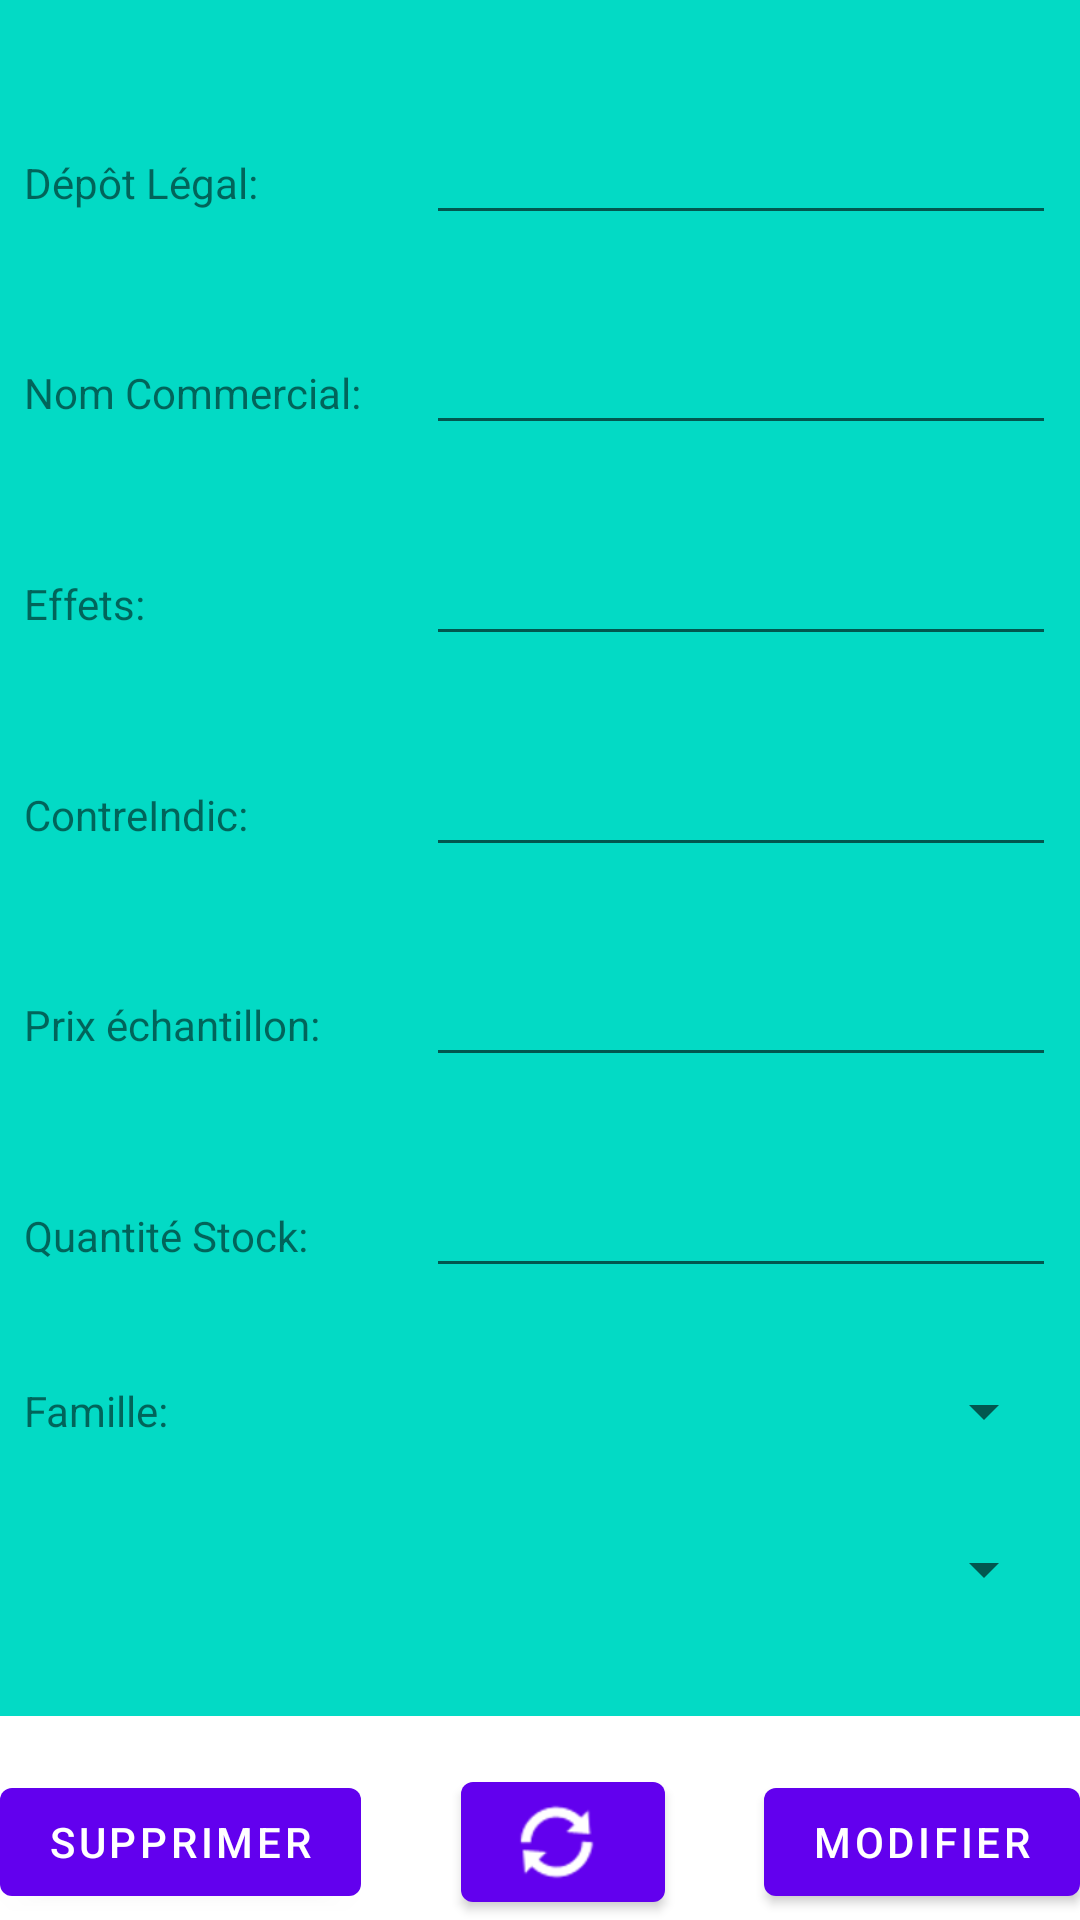

Produce the Android XML layout that renders to this screen, including the resource entries it uses.
<!-- AndroidManifest.xml: application theme Theme.AppliMed -->
<!-- res/layout/edit_medicament_form.xml -->
<?xml version="1.0" encoding="utf-8"?>
<androidx.constraintlayout.widget.ConstraintLayout xmlns:android="http://schemas.android.com/apk/res/android"
    xmlns:app="http://schemas.android.com/apk/res-auto"
    xmlns:tools="http://schemas.android.com/tools"
    android:layout_width="match_parent"
    android:layout_height="match_parent"
    android:layout_marginStart="16dp"
    android:layout_marginTop="16dp"
    android:layout_marginEnd="16dp"
    android:layout_marginBottom="16dp">

    <androidx.constraintlayout.widget.ConstraintLayout
        android:id="@+id/constraintLayoutForm"
        android:layout_width="0dp"
        android:layout_height="0dp"
        android:layout_marginBottom="16dp"
        android:background="@color/teal_200"
        app:layout_constraintBottom_toTopOf="@+id/constraintLayoutBtn"
        app:layout_constraintEnd_toEndOf="parent"
        app:layout_constraintHorizontal_bias="1.0"
        app:layout_constraintStart_toStartOf="parent"
        app:layout_constraintTop_toTopOf="parent"
        app:layout_constraintVertical_bias="1.0">

        <TextView
            android:id="@+id/labelDepot"
            android:layout_width="wrap_content"
            android:layout_height="wrap_content"
            android:layout_marginStart="8dp"
            android:text="@string/form_edit_med_depot"
            android:textSize="14sp"
            app:layout_constraintBaseline_toBaselineOf="@+id/fieldDepot"
            app:layout_constraintEnd_toStartOf="@+id/fieldDepot"
            app:layout_constraintHorizontal_bias="0.0"
            app:layout_constraintStart_toStartOf="parent" />

        <EditText
            android:id="@+id/fieldDepot"
            android:layout_width="wrap_content"
            android:layout_height="wrap_content"
            android:layout_marginTop="8dp"
            android:layout_marginEnd="8dp"
            android:ems="10"
            android:inputType="text"
            app:layout_constraintBottom_toTopOf="@+id/fieldName"
            app:layout_constraintEnd_toEndOf="parent"
            app:layout_constraintTop_toTopOf="parent" />

        <TextView
            android:id="@+id/labelName"
            android:layout_width="wrap_content"
            android:layout_height="wrap_content"
            android:layout_marginStart="8dp"
            android:text="@string/form_edit_med_name"
            android:textSize="14sp"
            app:layout_constraintBaseline_toBaselineOf="@+id/fieldName"
            app:layout_constraintEnd_toStartOf="@+id/fieldName"
            app:layout_constraintHorizontal_bias="0.0"
            app:layout_constraintStart_toStartOf="parent" />

        <EditText
            android:id="@+id/fieldName"
            android:layout_width="wrap_content"
            android:layout_height="wrap_content"
            android:layout_marginEnd="8dp"
            android:ems="10"
            android:inputType="text"
            app:layout_constraintBottom_toTopOf="@+id/fieldEffect"
            app:layout_constraintEnd_toEndOf="parent"
            app:layout_constraintTop_toBottomOf="@id/fieldDepot" />

        <TextView
            android:id="@+id/labelEffect"
            android:layout_width="wrap_content"
            android:layout_height="wrap_content"
            android:layout_marginStart="8dp"
            android:text="@string/form_edit_med_effect"
            android:textSize="14sp"
            app:layout_constraintBaseline_toBaselineOf="@+id/fieldEffect"
            app:layout_constraintEnd_toStartOf="@+id/fieldEffect"
            app:layout_constraintHorizontal_bias="0.0"
            app:layout_constraintStart_toStartOf="parent" />

        <EditText
            android:id="@+id/fieldEffect"
            android:layout_width="wrap_content"
            android:layout_height="wrap_content"
            android:layout_marginEnd="8dp"
            android:ems="10"
            android:inputType="text"
            app:layout_constraintBottom_toTopOf="@+id/fieldAlert"
            app:layout_constraintEnd_toEndOf="parent"
            app:layout_constraintTop_toBottomOf="@id/fieldName" />

        <TextView
            android:id="@+id/labelAlert"
            android:layout_width="wrap_content"
            android:layout_height="wrap_content"
            android:layout_marginStart="8dp"
            android:text="@string/form_edit_med_alert"
            android:textSize="14sp"
            app:layout_constraintBaseline_toBaselineOf="@+id/fieldAlert"
            app:layout_constraintEnd_toStartOf="@+id/fieldAlert"
            app:layout_constraintHorizontal_bias="0.0"
            app:layout_constraintStart_toStartOf="parent" />

        <EditText
            android:id="@+id/fieldAlert"
            android:layout_width="wrap_content"
            android:layout_height="wrap_content"
            android:layout_marginEnd="8dp"
            android:ems="10"
            android:inputType="text"
            app:layout_constraintBottom_toTopOf="@+id/fieldPrice"
            app:layout_constraintEnd_toEndOf="parent"
            app:layout_constraintTop_toBottomOf="@id/fieldEffect" />

        <TextView
            android:id="@+id/labelPrice"
            android:layout_width="wrap_content"
            android:layout_height="wrap_content"
            android:layout_marginStart="8dp"
            android:text="@string/form_edit_med_price"
            android:textSize="14sp"
            app:layout_constraintBaseline_toBaselineOf="@+id/fieldPrice"
            app:layout_constraintEnd_toStartOf="@+id/fieldPrice"
            app:layout_constraintHorizontal_bias="0.0"
            app:layout_constraintStart_toStartOf="parent" />

        <EditText
            android:id="@+id/fieldPrice"
            android:layout_width="wrap_content"
            android:layout_height="wrap_content"
            android:layout_marginEnd="8dp"
            android:ems="10"
            android:inputType="numberDecimal"
            app:layout_constraintBottom_toTopOf="@+id/fieldQte"
            app:layout_constraintEnd_toEndOf="parent"
            app:layout_constraintTop_toBottomOf="@+id/fieldAlert" />

        <TextView
            android:id="@+id/labelQte"
            android:layout_width="wrap_content"
            android:layout_height="wrap_content"
            android:layout_marginStart="8dp"
            android:text="@string/form_edit_med_quantity"
            android:textSize="14sp"
            app:layout_constraintBaseline_toBaselineOf="@+id/fieldQte"
            app:layout_constraintEnd_toStartOf="@+id/fieldQte"
            app:layout_constraintHorizontal_bias="0.0"
            app:layout_constraintStart_toStartOf="parent" />

        <EditText
            android:id="@+id/fieldQte"
            android:layout_width="wrap_content"
            android:layout_height="wrap_content"
            android:layout_marginEnd="8dp"
            android:ems="10"
            android:inputType="number"
            app:layout_constraintBottom_toTopOf="@+id/fieldFam"
            app:layout_constraintEnd_toEndOf="parent"
            app:layout_constraintTop_toBottomOf="@+id/fieldPrice" />

        <TextView
            android:id="@+id/labelFam"
            android:layout_width="wrap_content"
            android:layout_height="wrap_content"
            android:layout_marginStart="8dp"
            android:layout_marginEnd="8dp"
            android:text="@string/form_edit_med_fam"
            android:textSize="14sp"
            app:layout_constraintBottom_toBottomOf="@+id/fieldFam"
            app:layout_constraintEnd_toStartOf="@+id/fieldFam"
            app:layout_constraintStart_toStartOf="parent"
            app:layout_constraintTop_toTopOf="@+id/fieldFam" />

        <Spinner
            android:id="@+id/fieldFam"
            android:layout_width="0dp"
            android:layout_height="wrap_content"
            android:layout_marginEnd="8dp"
            app:layout_constraintBottom_toTopOf="@+id/fieldComps"
            app:layout_constraintEnd_toEndOf="parent"
            app:layout_constraintStart_toEndOf="@+id/labelFam"
            app:layout_constraintTop_toBottomOf="@+id/fieldQte" />

        <Spinner
            android:id="@+id/fieldComps"
            android:layout_width="0dp"
            android:layout_height="wrap_content"
            android:layout_marginStart="8dp"
            android:layout_marginEnd="8dp"
            android:layout_marginBottom="8dp"
            app:layout_constraintBottom_toBottomOf="parent"
            app:layout_constraintEnd_toEndOf="parent"
            app:layout_constraintStart_toStartOf="parent"
            app:layout_constraintTop_toBottomOf="@+id/fieldFam" />

    </androidx.constraintlayout.widget.ConstraintLayout>

    <androidx.constraintlayout.widget.ConstraintLayout
        android:id="@+id/constraintLayoutBtn"
        android:layout_width="match_parent"
        android:layout_height="wrap_content"
        app:layout_constraintBottom_toBottomOf="parent">

        <Button
            android:id="@+id/deleteBtn"
            android:layout_width="wrap_content"
            android:layout_height="match_parent"
            android:text="@string/form_edit_med_btn_delete"
            app:layout_constraintBottom_toBottomOf="parent"
            app:layout_constraintStart_toStartOf="parent"
            app:layout_constraintTop_toTopOf="parent" />

        <Button
            android:id="@+id/refreshBtn"
            android:layout_width="wrap_content"
            android:layout_height="wrap_content"
            android:minWidth="0dp"
            app:icon="@android:drawable/ic_popup_sync"
            app:iconPadding="4dp"
            app:layout_constraintBaseline_toBaselineOf="@+id/deleteBtn"
            app:layout_constraintEnd_toStartOf="@+id/editBtn"
            app:layout_constraintStart_toEndOf="@+id/deleteBtn" />

        <Button
            android:id="@+id/editBtn"
            android:layout_width="wrap_content"
            android:layout_height="match_parent"
            android:text="@string/form_edit_med_btn_edit"
            app:layout_constraintBaseline_toBaselineOf="@+id/refreshBtn"
            app:layout_constraintEnd_toEndOf="parent" />
    </androidx.constraintlayout.widget.ConstraintLayout>
</androidx.constraintlayout.widget.ConstraintLayout>
<!-- resources referenced by this layout -->
<resources>
  <color name="teal_200">#FF03DAC5</color>
  <string name="form_edit_med_alert">ContreIndic:</string>
  <string name="form_edit_med_btn_delete">Supprimer</string>
  <string name="form_edit_med_btn_edit">Modifier</string>
  <string name="form_edit_med_depot">Dépôt Légal:</string>
  <string name="form_edit_med_effect">Effets:</string>
  <string name="form_edit_med_fam">Famille:</string>
  <string name="form_edit_med_name">Nom Commercial:</string>
  <string name="form_edit_med_price">Prix échantillon:</string>
  <string name="form_edit_med_quantity">Quantité Stock:</string>
  <style name="Theme.AppliMed" parent="Theme.MaterialComponents.DayNight.DarkActionBar">
          
          <item name="colorPrimary">@color/purple_500</item>
          <item name="colorPrimaryVariant">@color/purple_700</item>
          <item name="colorOnPrimary">@color/white</item>
          
          <item name="colorSecondary">@color/teal_200</item>
          <item name="colorSecondaryVariant">@color/teal_700</item>
          <item name="colorOnSecondary">@color/black</item>
          
          <item name="android:statusBarColor">?attr/colorPrimaryVariant</item>
          
      </style>
  <color name="purple_500">#FF6200EE</color>
  <color name="purple_700">#FF3700B3</color>
  <color name="white">#FFFFFFFF</color>
  <color name="teal_700">#FF018786</color>
  <color name="black">#FF000000</color>
</resources>
